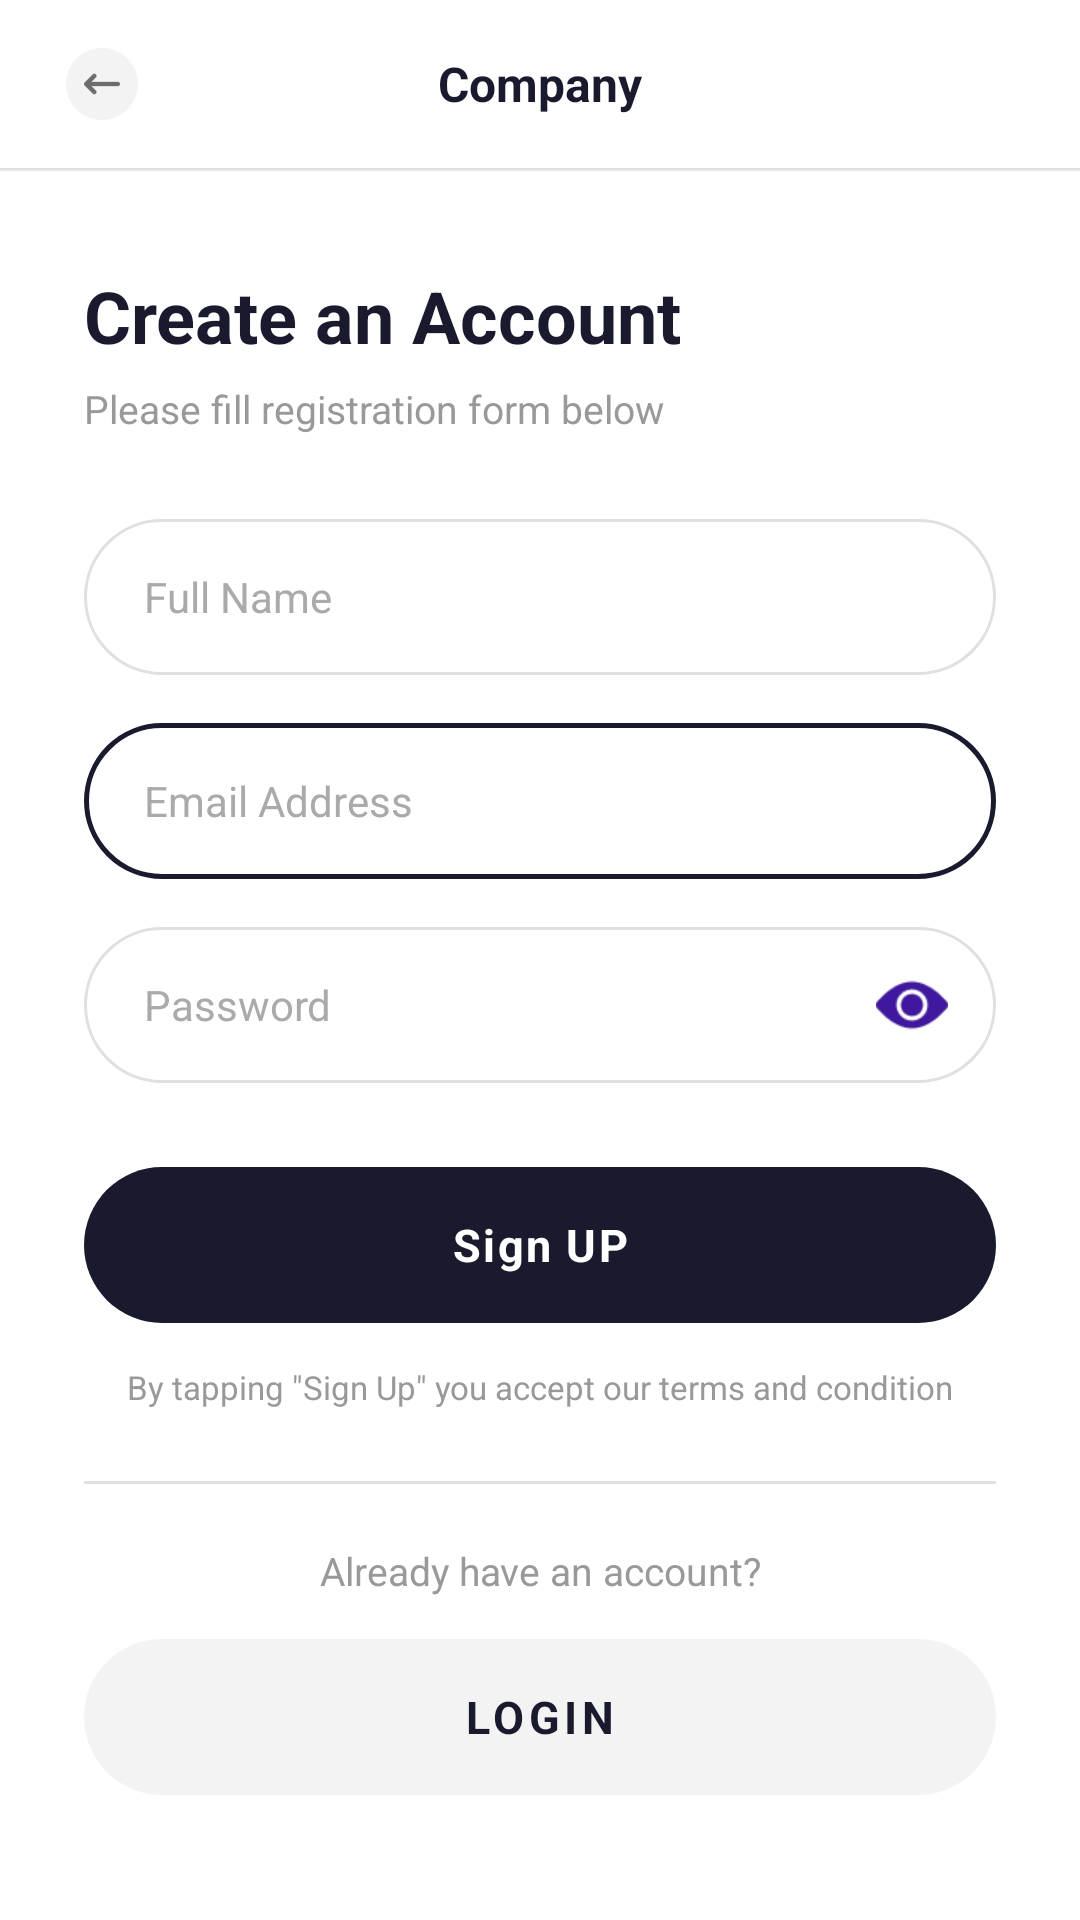

Produce the Android XML layout that renders to this screen, including the resource entries it uses.
<!-- AndroidManifest.xml: application theme Theme.Android_project -->
<!-- res/layout/activity_register_company.xml -->
<?xml version="1.0" encoding="utf-8"?>
<LinearLayout xmlns:android="http://schemas.android.com/apk/res/android"
    android:layout_width="match_parent"
    android:layout_height="match_parent"
    android:orientation="vertical"
    android:background="@color/white"
    android:fitsSystemWindows="true">

    
    <LinearLayout
        android:id="@+id/header"
        android:layout_width="match_parent"
        android:layout_height="56dp"
        android:orientation="horizontal"
        android:gravity="center_vertical"
        android:background="@color/white"
        android:elevation="1dp">

        <ImageView
            android:id="@+id/btnBack"
            android:layout_width="40dp"
            android:layout_height="40dp"
            android:src="@drawable/ic_back"
            android:scaleType="fitCenter"
            android:padding="8dp"
            android:layout_marginStart="14dp"
            android:background="?attr/selectableItemBackgroundBorderless"
            android:contentDescription="Back" />

        <TextView
            android:id="@+id/tvHeaderTitle"
            android:layout_width="0dp"
            android:layout_height="wrap_content"
            android:layout_weight="1"
            android:text="@string/company"
            android:textSize="16sp"
            android:textStyle="bold"
            android:textColor="@color/textPrimary"
            android:gravity="center"
            android:layout_marginEnd="54dp" />

    </LinearLayout>

    
    <View
        android:layout_width="match_parent"
        android:layout_height="1dp"
        android:background="@color/headerBorder" />

    
    <ScrollView
        android:layout_width="match_parent"
        android:layout_height="0dp"
        android:layout_weight="1"
        android:fillViewport="true">

        <LinearLayout
            android:layout_width="match_parent"
            android:layout_height="wrap_content"
            android:orientation="vertical"
            android:paddingStart="28dp"
            android:paddingEnd="28dp"
            android:paddingTop="32dp"
            android:paddingBottom="32dp">

            
            <TextView
                android:id="@+id/tvCreateAccount"
                android:layout_width="wrap_content"
                android:layout_height="wrap_content"
                android:text="@string/create_an_account"
                android:textSize="24sp"
                android:textStyle="bold"
                android:textColor="@color/textPrimary" />

            
            <TextView
                android:id="@+id/tvRegisterSubtitle"
                android:layout_width="wrap_content"
                android:layout_height="wrap_content"
                android:text="@string/register_subtitle"
                android:textSize="13sp"
                android:textColor="@color/textMuted"
                android:layout_marginTop="6dp" />

            
            <EditText
                android:id="@+id/etName"
                android:layout_width="match_parent"
                android:layout_height="52dp"
                android:layout_marginTop="28dp"
                android:background="@drawable/bg_input_normal"
                android:paddingStart="20dp"
                android:paddingEnd="20dp"
                android:hint="@string/hint_name"
                android:textColorHint="@color/inputHint"
                android:textColor="@color/textPrimary"
                android:textSize="14sp"
                android:inputType="textPersonName"
                android:singleLine="true" />

            
            <EditText
                android:id="@+id/etEmail"
                android:layout_width="match_parent"
                android:layout_height="52dp"
                android:layout_marginTop="16dp"
                android:background="@drawable/bg_input_active"
                android:paddingStart="20dp"
                android:paddingEnd="20dp"
                android:hint="@string/hint_email"
                android:textColorHint="@color/inputHint"
                android:textColor="@color/textPrimary"
                android:textSize="14sp"
                android:inputType="textEmailAddress"
                android:singleLine="true" />

            
            <FrameLayout
                android:layout_width="match_parent"
                android:layout_height="52dp"
                android:layout_marginTop="16dp">

                <EditText
                    android:id="@+id/etPassword"
                    android:layout_width="match_parent"
                    android:layout_height="match_parent"
                    android:background="@drawable/bg_input_normal"
                    android:paddingStart="20dp"
                    android:paddingEnd="56dp"
                    android:hint="@string/hint_password"
                    android:textColorHint="@color/inputHint"
                    android:textColor="@color/textPrimary"
                    android:textSize="14sp"
                    android:inputType="textPassword"
                    android:singleLine="true" />

                <ImageView
                    android:id="@+id/ivTogglePassword"
                    android:layout_width="24dp"
                    android:layout_height="24dp"
                    android:layout_gravity="center_vertical|end"
                    android:layout_marginEnd="16dp"
                    android:src="@drawable/ic_eye"
                    android:scaleType="fitCenter"
                    android:contentDescription="Toggle password"
                    android:background="?attr/selectableItemBackgroundBorderless" />
            </FrameLayout>

            
            <TextView
                android:id="@+id/btnSignUp"
                android:layout_width="match_parent"
                android:layout_height="52dp"
                android:layout_marginTop="28dp"
                android:background="@drawable/bg_btn_primary"
                android:text="@string/btn_sign_up"
                android:textSize="15sp"
                android:textStyle="bold"
                android:textColor="@color/white"
                android:gravity="center"
                android:letterSpacing="0.05" />

            
            <TextView
                android:id="@+id/tvTerms"
                android:layout_width="match_parent"
                android:layout_height="wrap_content"
                android:text="@string/terms_condition"
                android:textSize="11sp"
                android:textColor="@color/textMuted"
                android:gravity="center"
                android:layout_marginTop="14dp"
                android:lineSpacingMultiplier="1.4" />

            
            <View
                android:layout_width="match_parent"
                android:layout_height="1dp"
                android:background="@color/divider"
                android:layout_marginTop="24dp" />

            
            <TextView
                android:id="@+id/tvAlreadyHaveAccount"
                android:layout_width="match_parent"
                android:layout_height="wrap_content"
                android:text="@string/already_have_account"
                android:textSize="13sp"
                android:textColor="@color/textMuted"
                android:gravity="center"
                android:layout_marginTop="20dp" />

            
            <TextView
                android:id="@+id/btnGoToLogin"
                android:layout_width="match_parent"
                android:layout_height="52dp"
                android:layout_marginTop="14dp"
                android:background="@drawable/bg_btn_secondary"
                android:text="@string/btn_login"
                android:textSize="15sp"
                android:textStyle="bold"
                android:textColor="@color/textPrimary"
                android:gravity="center"
                android:letterSpacing="0.1" />

        </LinearLayout>
    </ScrollView>

</LinearLayout>
<!-- resources referenced by this layout -->
<resources>
  <color name="divider">#E0E0E0</color>
  <color name="headerBorder">#EEEEEE</color>
  <color name="inputHint">#AAAAAA</color>
  <color name="textMuted">#999999</color>
  <color name="textPrimary">#1A1A2E</color>
  <color name="white">#FFFFFFFF</color>
  <!-- drawable bg_btn_primary (drawable) -->
  <?xml version="1.0" encoding="utf-8"?>
  <shape xmlns:android="http://schemas.android.com/apk/res/android"
      android:shape="rectangle">
      <solid android:color="@color/btnPrimary" />
      <corners android:radius="50dp" />
  </shape>
  <!-- drawable bg_btn_secondary (drawable) -->
  <?xml version="1.0" encoding="utf-8"?>
  <shape xmlns:android="http://schemas.android.com/apk/res/android"
      android:shape="rectangle">
      <solid android:color="@color/btnSecondary" />
      <corners android:radius="50dp" />
  </shape>
  <!-- drawable bg_input_active (drawable) -->
  <?xml version="1.0" encoding="utf-8"?>
  <shape xmlns:android="http://schemas.android.com/apk/res/android"
      android:shape="rectangle">
      <solid android:color="@color/white" />
      <stroke
          android:width="1.5dp"
          android:color="@color/inputBorder" />
      <corners android:radius="50dp" />
  </shape>
  <!-- drawable bg_input_normal (drawable) -->
  <?xml version="1.0" encoding="utf-8"?>
  <shape xmlns:android="http://schemas.android.com/apk/res/android"
      android:shape="rectangle">
      <solid android:color="@color/white" />
      <stroke
          android:width="1dp"
          android:color="@color/divider" />
      <corners android:radius="50dp" />
  </shape>
  <!-- drawable ic_back: png bitmap (drawable, 1879 bytes) -->
  <!-- drawable ic_eye: png bitmap (drawable, 1019 bytes) -->
  <string name="already_have_account">Already have an account?</string>
  <string name="btn_login">LOGIN</string>
  <string name="btn_sign_up">Sign UP</string>
  <string name="company">Company</string>
  <string name="create_an_account">Create an Account</string>
  <string name="hint_email">Email Address</string>
  <string name="hint_name">Full Name</string>
  <string name="hint_password">Password</string>
  <string name="register_subtitle">Please fill registration form below</string>
  <string name="terms_condition">By tapping \"Sign Up\" you accept our terms and condition</string>
  <style name="Theme.Android_project" parent="Base.Theme.Android_project" />
  <color name="btnPrimary">#1A1A2E</color>
  <color name="btnSecondary">#F3F3F3</color>
  <color name="inputBorder">#1A1A2E</color>
  <style name="Base.Theme.Android_project" parent="Theme.Material3.DayNight.NoActionBar">
      </style>
</resources>
